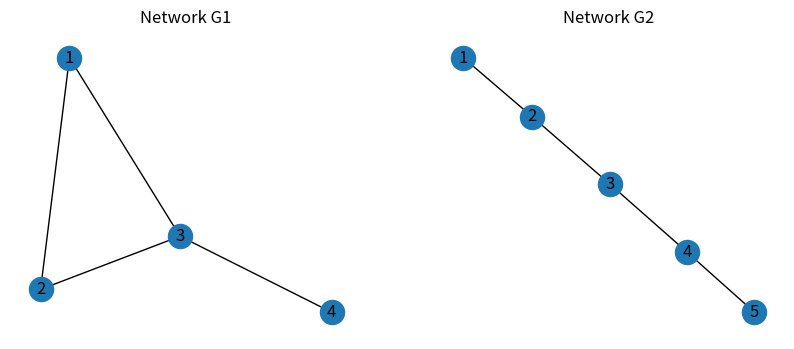

This chart was generated by the following Python code:
# -*- coding: utf-8 -*-
"""
Created on Tue Jun  4 14:17:24 2024

@author: rg5749
"""
import networkx as nx
import matplotlib.pyplot as plt
import matplotlib.colors as mcolors
from networkx.algorithms import community

G1 = nx.Graph()
G1.add_edges_from([(1, 2), (1, 3), (2, 3), (3, 4)])  # A triangle with an extra node

G2 = nx.Graph()
G2.add_edges_from([(1, 2), (2, 3), (3, 4), (4, 5)])  # A path of 5 nodes


import matplotlib.pyplot as plt
plt.figure(figsize=(10, 4))
plt.subplot(121)
nx.draw(G1, with_labels=True)
plt.title("Network G1")
plt.subplot(122)
nx.draw(G2, with_labels=True)
plt.title("Network G2")
plt.show()

# Define Jaccard similarity function
def jaccard_similarity(G1, G2):
    """Calculates Jaccard similarity between the node sets of two graphs."""
    nodes1 = set(G1.nodes())
    nodes2 = set(G2.nodes())
    intersection = len(nodes1 & nodes2)
    union = len(nodes1 | nodes2)
    return intersection / union
jaccard_sim = jaccard_similarity(G1, G2)
print(f"Jaccard Similarity (Nodes): {jaccard_sim}")
